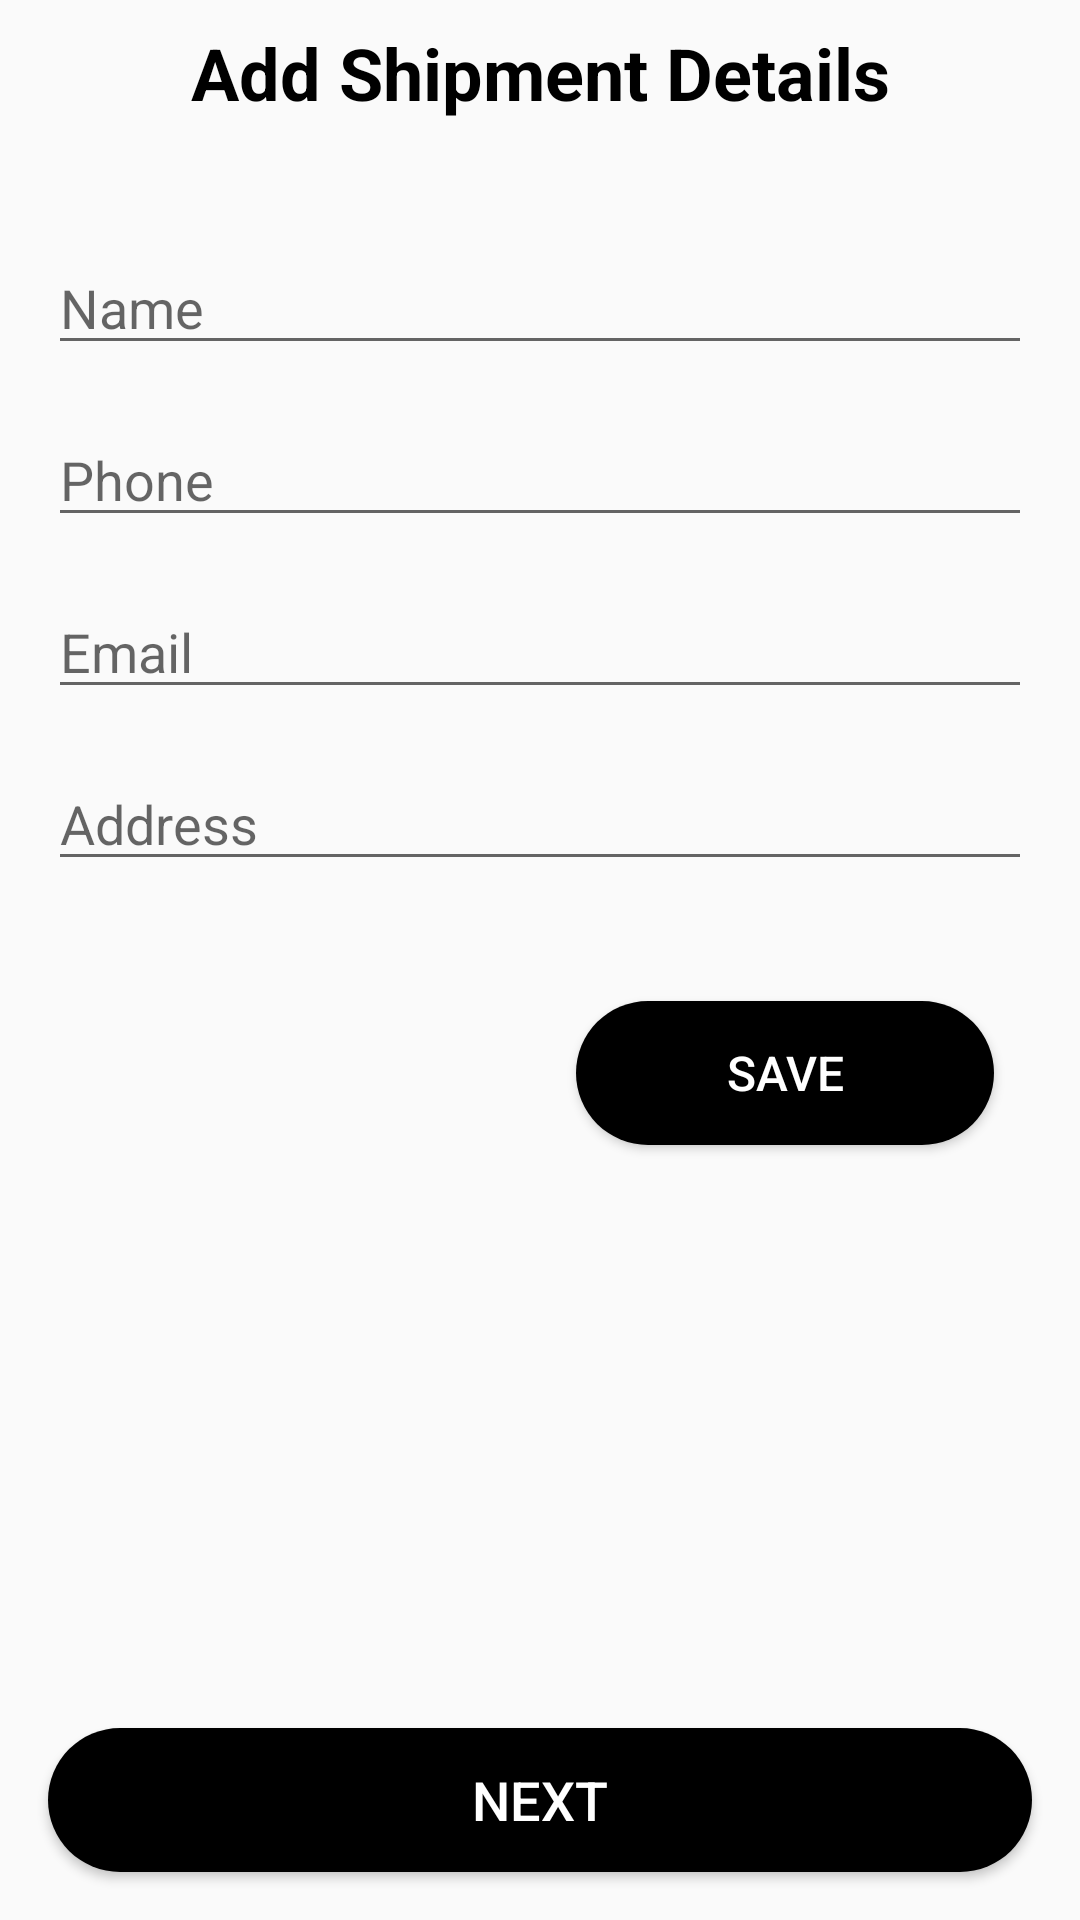

Here is an Android app screen rendered from its layout file. Give the layout XML and the strings, colors and styles it references.
<!-- AndroidManifest.xml: application theme AppTheme -->
<!-- res/layout/activity_buy_info.xml -->
<?xml version="1.0" encoding="utf-8"?>
<androidx.constraintlayout.widget.ConstraintLayout xmlns:android="http://schemas.android.com/apk/res/android"
    xmlns:app="http://schemas.android.com/apk/res-auto"
    xmlns:tools="http://schemas.android.com/tools"
    android:layout_width="match_parent"
    android:layout_height="match_parent"
    android:background="@drawable/background_gaveen"
    tools:context=".BuyInfo">

    <TextView
        android:id="@+id/textView_buyinfo_addshipment"
        android:layout_width="wrap_content"
        android:layout_height="wrap_content"
        android:layout_marginTop="8dp"
        android:layout_marginBottom="8dp"
        android:text="@string/textView_buyinfo_addshipment"
        android:textAlignment="center"
        android:textColor="@color/colorPrimaryDark"
        android:textSize="24sp"
        android:textStyle="bold"
        app:layout_constraintBottom_toBottomOf="parent"
        app:layout_constraintEnd_toEndOf="parent"
        app:layout_constraintStart_toStartOf="parent"
        app:layout_constraintTop_toTopOf="parent"
        app:layout_constraintVertical_bias="0.0" />

    <EditText
        android:id="@+id/editText_buyinfo_name"
        android:layout_width="0dp"
        android:layout_height="wrap_content"
        android:layout_marginStart="16dp"
        android:layout_marginTop="40dp"
        android:layout_marginEnd="16dp"
        android:ems="10"
        android:hint="@string/editText_buyinfo_name"
        android:inputType="textPersonName"
        app:layout_constraintEnd_toEndOf="parent"
        app:layout_constraintStart_toStartOf="parent"
        app:layout_constraintTop_toBottomOf="@+id/textView_buyinfo_addshipment" />

    <EditText
        android:id="@+id/editText_buyinfo_phone"
        android:layout_width="0dp"
        android:layout_height="wrap_content"
        android:layout_marginStart="16dp"
        android:layout_marginTop="16dp"
        android:layout_marginEnd="16dp"
        android:ems="10"
        android:hint="@string/editText_buyinfo_phone"
        android:inputType="phone"
        app:layout_constraintEnd_toEndOf="parent"
        app:layout_constraintStart_toStartOf="parent"
        app:layout_constraintTop_toBottomOf="@+id/editText_buyinfo_name" />

    <EditText
        android:id="@+id/editText_buyinfo_address"
        android:layout_width="0dp"
        android:layout_height="wrap_content"
        android:layout_marginStart="16dp"
        android:layout_marginTop="16dp"
        android:layout_marginEnd="16dp"
        android:ems="10"
        android:hint="@string/editText_buyinfo_address"
        android:inputType="textPersonName"
        app:layout_constraintEnd_toEndOf="parent"
        app:layout_constraintStart_toStartOf="parent"
        app:layout_constraintTop_toBottomOf="@+id/editText_buyinfo_email" />

    <Button
        android:id="@+id/button_buyinfo_save"
        android:layout_width="wrap_content"
        android:layout_height="wrap_content"
        android:layout_marginStart="8dp"
        android:layout_marginTop="40dp"
        android:layout_marginEnd="8dp"
        android:background="@drawable/buttons_gaveen"
        android:text="@string/button_buyinfo_save"
        android:textColor="@color/colorText"
        android:textSize="16sp"
        app:layout_constraintEnd_toEndOf="parent"
        app:layout_constraintHorizontal_bias="0.899"
        app:layout_constraintStart_toStartOf="parent"
        app:layout_constraintTop_toBottomOf="@+id/editText_buyinfo_address" />

    <Button
        android:id="@+id/button_buyinfo_next"
        android:layout_width="0dp"
        android:layout_height="wrap_content"
        android:layout_marginStart="16dp"
        android:layout_marginEnd="16dp"
        android:layout_marginBottom="16dp"
        android:background="@drawable/buttons_gaveen"
        android:onClick="onClickNext"
        android:text="@string/button_buyinfo_next"
        android:textAlignment="center"
        android:textColor="@color/colorText"
        android:textSize="18sp"
        app:layout_constraintBottom_toBottomOf="parent"
        app:layout_constraintEnd_toEndOf="parent"
        app:layout_constraintStart_toStartOf="parent" />

    <EditText
        android:id="@+id/editText_buyinfo_email"
        android:layout_width="0dp"
        android:layout_height="wrap_content"
        android:layout_marginStart="16dp"
        android:layout_marginTop="16dp"
        android:layout_marginEnd="16dp"
        android:ems="10"
        android:hint="@string/editText_buyinfo_email"
        android:inputType="textEmailAddress"
        app:layout_constraintEnd_toEndOf="parent"
        app:layout_constraintStart_toStartOf="parent"
        app:layout_constraintTop_toBottomOf="@+id/editText_buyinfo_phone" />

</androidx.constraintlayout.widget.ConstraintLayout>
<!-- resources referenced by this layout -->
<resources>
  <color name="colorPrimaryDark">#000000</color>
  <color name="colorText">#FFFFFF</color>
  <!-- drawable buttons_gaveen (drawable) -->
  <?xml version="1.0" encoding="utf-8"?>
  <shape xmlns:android="http://schemas.android.com/apk/res/android">
      <corners android:radius="40dp"></corners>
      <padding android:bottom="4dp" android:left="50dp" android:right="50dp"
          android:top="4dp"/>
      <solid android:color="@color/colorPrimaryDark"/>
  
  </shape>
  <string name="button_buyinfo_next">Next</string>
  <string name="button_buyinfo_save">Save</string>
  <string name="editText_buyinfo_address">Address</string>
  <string name="editText_buyinfo_email">Email</string>
  <string name="editText_buyinfo_name">Name</string>
  <string name="editText_buyinfo_phone">Phone</string>
  <string name="textView_buyinfo_addshipment">Add Shipment Details</string>
  <style name="AppTheme" parent="Theme.AppCompat.Light.NoActionBar">
          
          <item name="colorPrimary">@color/colorPrimary</item>
          <item name="colorPrimaryDark">@color/colorPrimaryDark</item>
          <item name="colorAccent">@color/colorAccent</item>
      </style>
  <color name="colorPrimary">#008577</color>
  <color name="colorAccent">#B9E4DF</color>
</resources>
